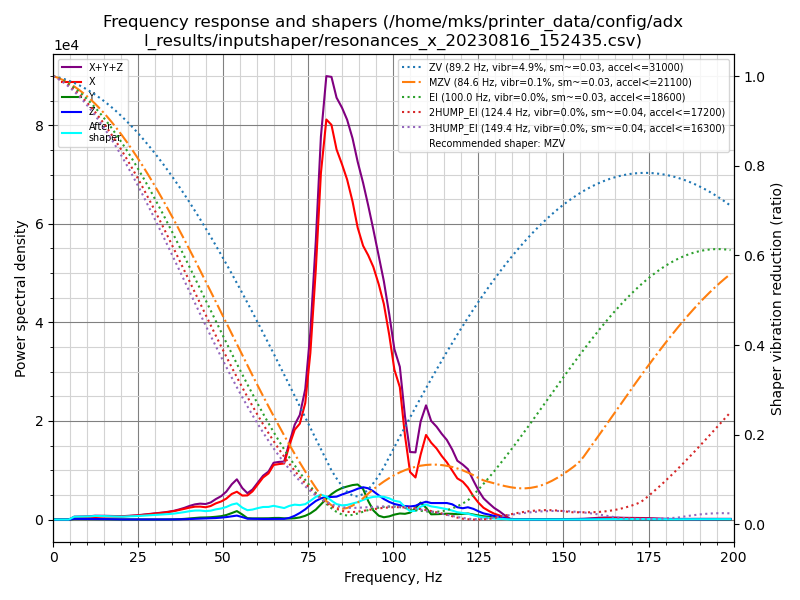

The table this chart was drawn from, first rows:
freq, psd_x, psd_y, psd_z, psd_xyz
0.0, 1.493e+03, 2.605e+02, 3.396e+02, 2.093e+03
1.5, 1.505e+03, 8.653e+02, 1.161e+03, 3.531e+03
3.1, 9.253e+02, 9.144e+02, 1.159e+03, 2.999e+03
4.6, 1.189e+03, 7.586e+02, 1.022e+03, 2.969e+03
6.2, 2.021e+03, 7.028e+02, 9.835e+02, 3.708e+03
7.7, 2.991e+03, 7.473e+02, 1.008e+03, 4.746e+03
9.3, 3.749e+03, 9.498e+02, 1.109e+03, 5.808e+03
10.8, 5.016e+03, 1.077e+03, 1.225e+03, 7.318e+03
12.3, 6.729e+03, 1.412e+03, 1.520e+03, 9.662e+03
13.9, 7.980e+03, 1.302e+03, 1.519e+03, 1.080e+04
15.4, 9.353e+03, 1.108e+03, 1.301e+03, 1.176e+04
17.0, 1.047e+04, 8.948e+02, 1.041e+03, 1.240e+04
18.5, 1.135e+04, 6.812e+02, 8.114e+02, 1.285e+04
20.1, 1.239e+04, 5.433e+02, 6.573e+02, 1.359e+04
21.6, 1.464e+04, 5.098e+02, 5.618e+02, 1.572e+04
23.1, 1.732e+04, 5.649e+02, 5.523e+02, 1.843e+04
24.7, 2.031e+04, 6.029e+02, 5.686e+02, 2.148e+04
26.2, 2.445e+04, 6.455e+02, 5.917e+02, 2.568e+04
27.8, 2.894e+04, 5.861e+02, 5.733e+02, 3.010e+04
29.3, 3.400e+04, 5.201e+02, 5.155e+02, 3.503e+04
30.9, 3.926e+04, 5.511e+02, 6.008e+02, 4.041e+04
32.4, 4.536e+04, 7.282e+02, 6.578e+02, 4.675e+04
34.0, 5.263e+04, 9.756e+02, 7.483e+02, 5.435e+04
35.5, 6.078e+04, 1.392e+03, 1.048e+03, 6.322e+04
37.0, 7.163e+04, 2.702e+03, 1.694e+03, 7.603e+04
38.6, 8.419e+04, 5.360e+03, 2.634e+03, 9.218e+04
40.1, 9.753e+04, 9.273e+03, 4.412e+03, 1.112e+05
41.7, 1.092e+05, 1.371e+04, 6.205e+03, 1.291e+05
43.2, 1.137e+05, 1.756e+04, 8.433e+03, 1.397e+05
44.8, 1.121e+05, 1.922e+04, 9.901e+03, 1.412e+05
46.3, 1.275e+05, 2.200e+04, 1.121e+04, 1.607e+05
47.8, 1.570e+05, 2.697e+04, 1.472e+04, 1.987e+05
49.4, 1.819e+05, 3.400e+04, 1.941e+04, 2.353e+05
50.9, 2.167e+05, 4.696e+04, 2.535e+04, 2.890e+05
52.5, 2.733e+05, 6.916e+04, 3.394e+04, 3.764e+05
54.0, 3.054e+05, 9.281e+04, 4.357e+04, 4.417e+05
55.6, 2.711e+05, 5.703e+04, 2.768e+04, 3.558e+05
57.1, 2.801e+05, 1.582e+04, 9.685e+03, 3.056e+05
58.6, 3.357e+05, 1.360e+04, 8.776e+03, 3.581e+05
60.2, 4.321e+05, 1.447e+04, 8.673e+03, 4.553e+05
61.7, 5.270e+05, 1.515e+04, 7.450e+03, 5.496e+05
63.3, 5.936e+05, 1.622e+04, 7.574e+03, 6.174e+05
64.8, 7.191e+05, 2.077e+04, 8.179e+03, 7.481e+05
66.4, 7.487e+05, 2.181e+04, 7.399e+03, 7.780e+05
67.9, 7.733e+05, 1.685e+04, 9.380e+03, 7.996e+05
69.4, 1.042e+06, 1.484e+04, 2.283e+04, 1.080e+06
71.0, 1.296e+06, 1.895e+04, 5.427e+04, 1.369e+06
72.5, 1.413e+06, 3.118e+04, 9.692e+04, 1.541e+06
74.1, 1.754e+06, 5.651e+04, 1.539e+05, 1.964e+06
75.6, 2.559e+06, 9.506e+04, 2.227e+05, 2.877e+06
77.2, 3.921e+06, 1.558e+05, 2.909e+05, 4.368e+06
78.7, 5.540e+06, 2.433e+05, 3.385e+05, 6.122e+06
80.3, 6.526e+06, 3.376e+05, 3.702e+05, 7.234e+06
81.8, 6.559e+06, 4.220e+05, 3.753e+05, 7.356e+06
83.3, 6.263e+06, 4.883e+05, 3.873e+05, 7.139e+06
84.9, 6.127e+06, 5.436e+05, 4.318e+05, 7.103e+06
86.4, 5.968e+06, 5.797e+05, 4.710e+05, 7.018e+06
88.0, 5.685e+06, 6.162e+05, 5.128e+05, 6.814e+06
89.5, 5.309e+06, 6.375e+05, 5.600e+05, 6.506e+06
91.1, 5.066e+06, 5.655e+05, 5.978e+05, 6.230e+06
... 70 more rows
